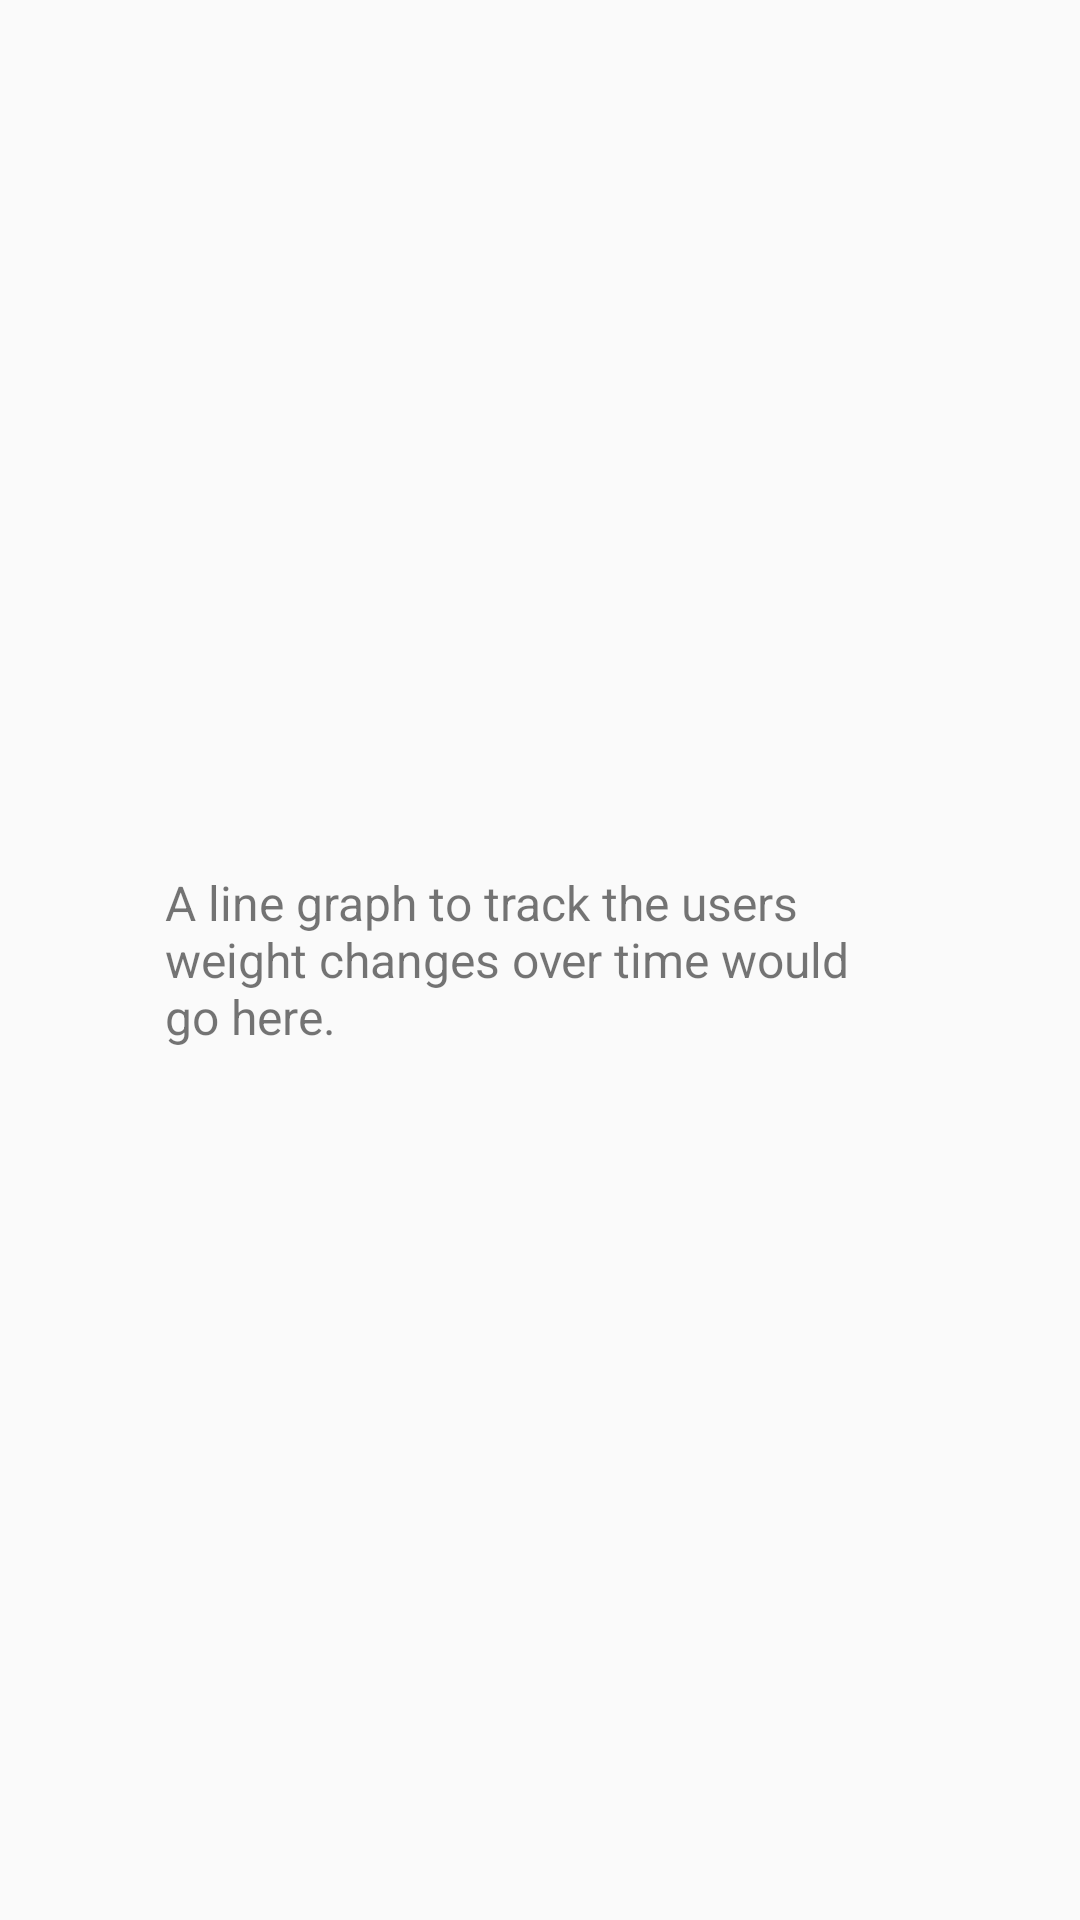

Android layout source for this screen:
<!-- AndroidManifest.xml: application theme WelFitTheme -->
<!-- res/layout/fragment_weight_graph.xml -->
<?xml version="1.0" encoding="utf-8"?>
<FrameLayout xmlns:android="http://schemas.android.com/apk/res/android"
    xmlns:tools="http://schemas.android.com/tools"
    android:layout_width="match_parent"
    android:layout_height="match_parent"
    tools:context=".CalendarFragment">

    <TextView
        android:layout_width="250dp"
        android:layout_height="wrap_content"
        android:layout_gravity="center"
        android:text="@string/weight_graph"
        android:textSize="16dp" />

</FrameLayout>
<!-- resources referenced by this layout -->
<resources>
  <string name="weight_graph">A line graph to track the users weight changes over time would go here.</string>
  <style name="WelFitTheme" parent="Theme.AppCompat.Light.DarkActionBar">
          <item name="colorPrimary">@color/welfit_blue</item>
          <item name="colorControlNormal">@color/white</item>
      </style>
  <color name="welfit_blue">#127F8B</color>
  <color name="white">#FFFFFFFF</color>
</resources>
